2-way image classification set "data" from GitHub (fletcherd3/Antarctic-Snowstorm-Classification); label vocabulary: clear, storm.

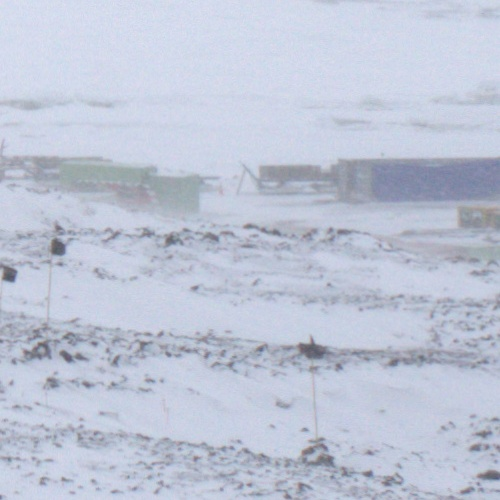
Label: storm

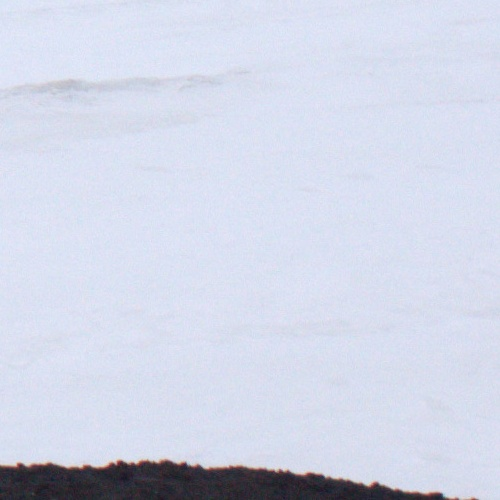
Label: clear

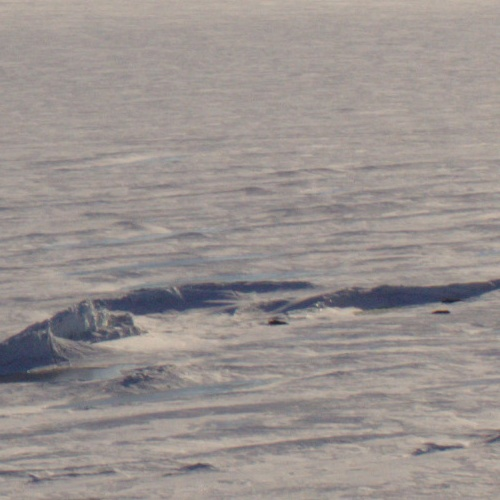
Label: clear

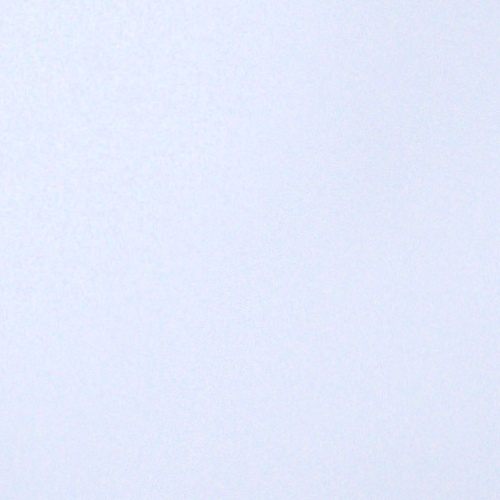
Label: storm

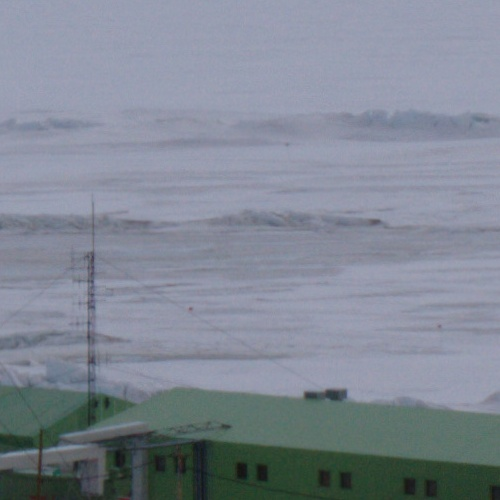
Label: clear

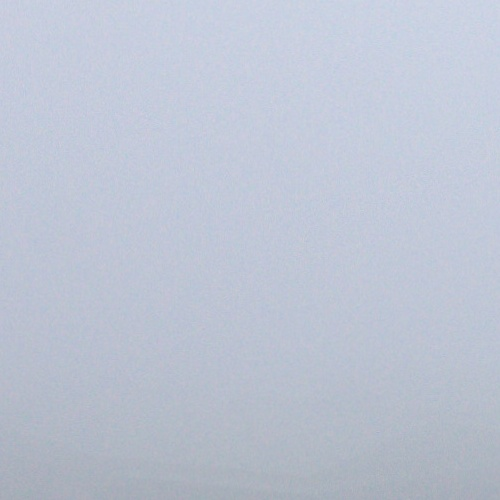
Label: storm
